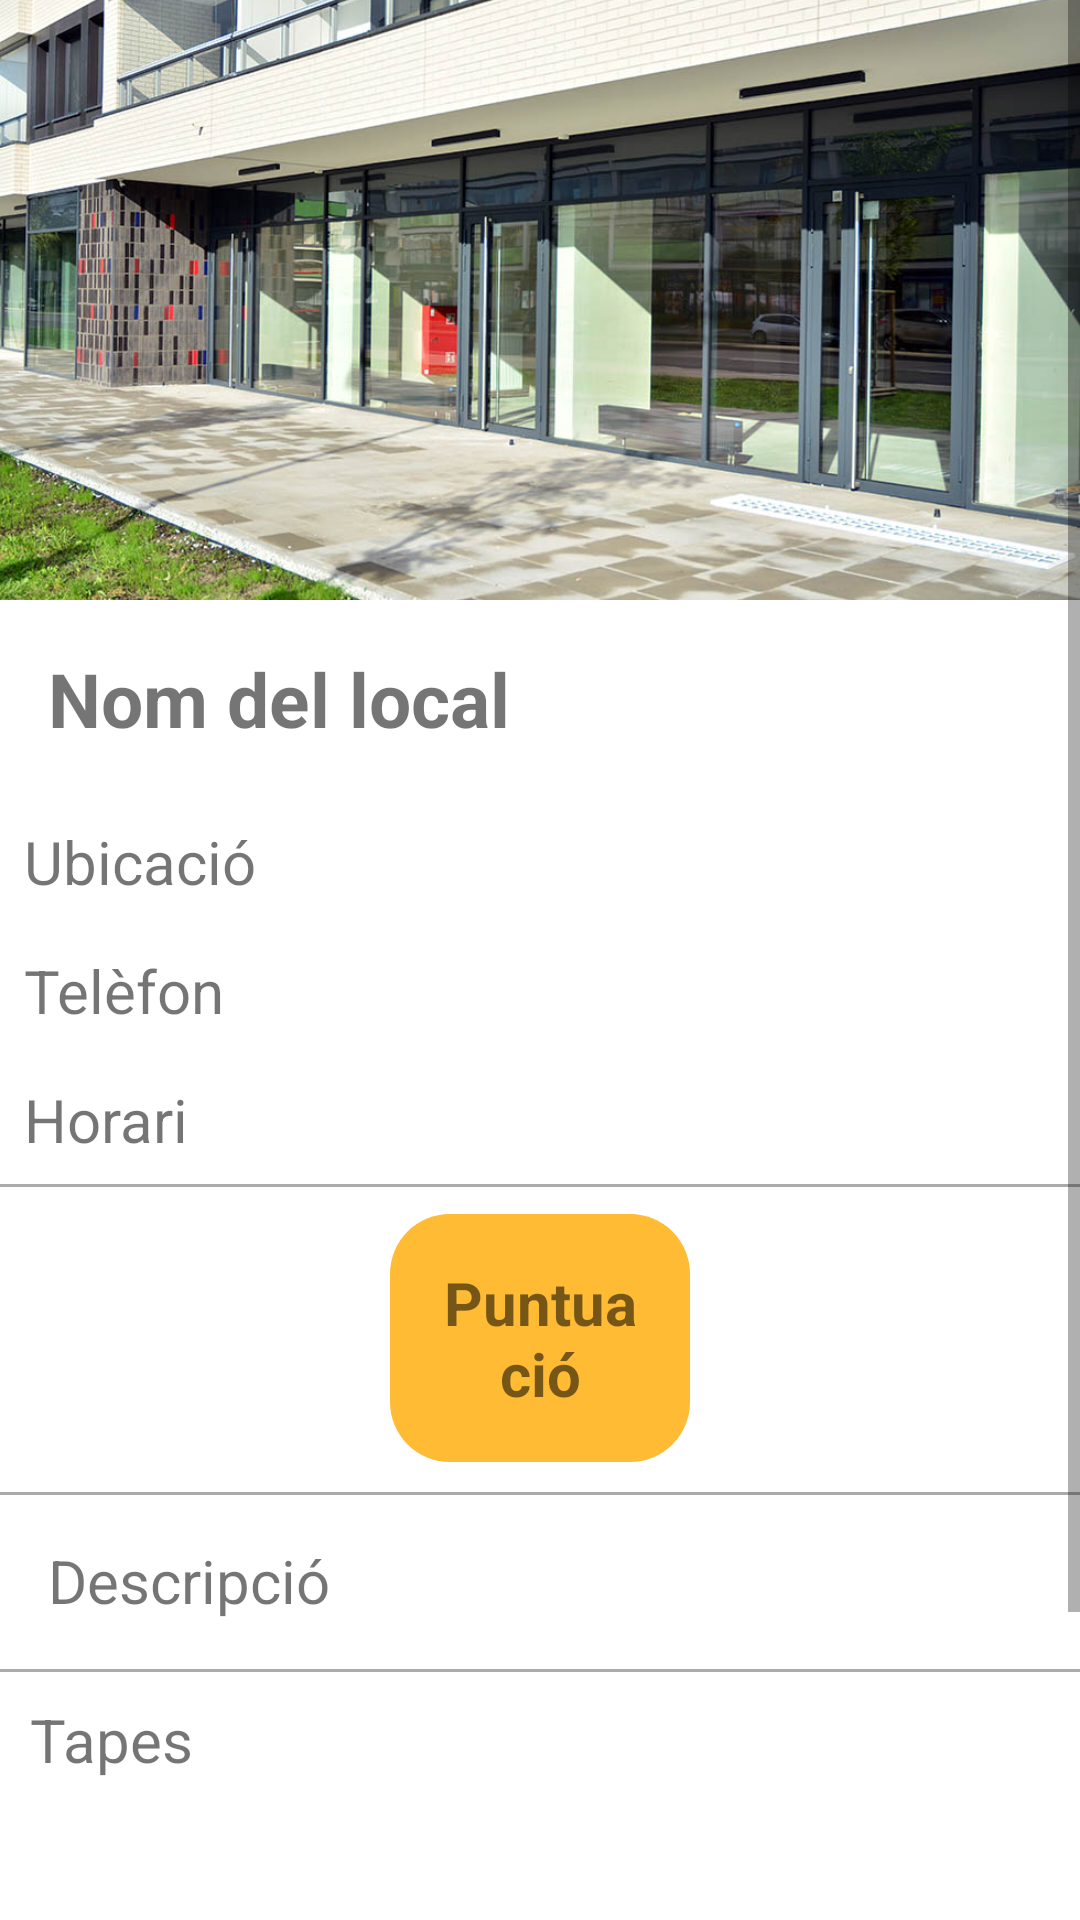

Here is an Android app screen rendered from its layout file. Give the layout XML and the strings, colors and styles it references.
<!-- AndroidManifest.xml: application theme AppTheme -->
<!-- res/layout/activity_detalls_local.xml -->
<?xml version="1.0" encoding="utf-8"?>
<ScrollView xmlns:android="http://schemas.android.com/apk/res/android"
    xmlns:app="http://schemas.android.com/apk/res-auto"
    android:layout_width="match_parent"
    android:layout_height="match_parent">

    <RelativeLayout xmlns:android="http://schemas.android.com/apk/res/android"
        android:layout_width="match_parent"
        android:layout_height="match_parent">

        
        <ImageView
            android:id="@+id/iv_imatge_local"
            android:layout_width="match_parent"
            android:layout_height="200dp"

            android:scaleType="centerCrop"
            android:src="@drawable/exemplelocal" />

        
        <ImageView
            android:id="@+id/iv_tornar"
            android:layout_width="50dp"
            android:layout_height="50dp"
            android:layout_alignParentStart="true"
            android:layout_alignParentTop="true"
            android:padding="8dp"
            android:src="@drawable/tornar"
            app:tint="@color/mandarina"
            android:clickable="true"/>

        
        <ImageView
            android:id="@+id/iv_favorits"
            android:layout_width="50dp"
            android:layout_height="50dp"
            android:layout_alignParentEnd="true"
            android:layout_alignParentTop="true"
            android:padding="8dp"
            android:src="@drawable/favorito"
            app:tint="@color/mandarina" />

        
        <TextView
            android:id="@+id/tv_local_nom"
            android:layout_width="match_parent"
            android:layout_height="wrap_content"
            android:layout_below="@id/iv_imatge_local"
            android:padding="16dp"
            android:textSize="25sp"
            android:textStyle="bold"
            android:text="Nom del local" />

        
        <TextView
            android:id="@+id/tv_ubicacio"
            android:layout_width="match_parent"
            android:layout_height="wrap_content"
            android:layout_below="@id/tv_local_nom"
            android:padding="8dp"
            android:textSize="20sp"
            android:text="Ubicació" />

        
        <TextView
            android:id="@+id/tv_telefon"
            android:layout_width="match_parent"
            android:layout_height="wrap_content"
            android:layout_below="@id/tv_ubicacio"
            android:padding="8dp"
            android:textSize="20sp"
            android:text="Telèfon"
            android:autoLink="phone" />

        
        <TextView
            android:id="@+id/tv_horari"
            android:layout_width="match_parent"
            android:layout_height="wrap_content"
            android:layout_below="@id/tv_telefon"
            android:padding="8dp"
            android:textSize="20sp"
            android:text="Horari" />

        
        <View
            android:layout_width="match_parent"
            android:layout_height="1dp"
            android:layout_below="@id/tv_horari"
            android:background="@android:color/darker_gray" />

        
        <TextView
            android:id="@+id/tv_puntuacio"
            android:layout_width="100dp"
            android:layout_height="wrap_content"
            android:layout_below="@id/tv_horari"
            android:padding="16dp"
            android:gravity="center"
            android:layout_margin="10dp"
            android:textSize="20sp"
            android:text="Puntuació"
            android:textStyle="bold"
            android:background="@drawable/esquines_rodones_orange"
            android:layout_centerHorizontal="true"/>

        
        <View
            android:layout_width="match_parent"
            android:layout_height="1dp"
            android:layout_below="@id/tv_puntuacio"
            android:background="@android:color/darker_gray" />

        <TextView
            android:id="@+id/tv_descripcio"
            android:layout_width="match_parent"
            android:layout_height="wrap_content"
            android:layout_below="@id/tv_puntuacio"
            android:padding="16dp"
            android:textSize="20sp"
            android:text="Descripció" />

        
        <View
            android:layout_width="match_parent"
            android:layout_height="1dp"
            android:layout_below="@id/tv_descripcio"
            android:background="@android:color/darker_gray" />

        
        <TextView
            android:id="@+id/tapes"
            android:layout_width="match_parent"
            android:layout_height="wrap_content"
            android:layout_below="@id/tv_descripcio"
            android:padding="10dp"
            android:textSize="20sp"
            android:text="@string/tapes" />

        <androidx.recyclerview.widget.RecyclerView
            android:id="@+id/recyclerview_tapes"
            android:layout_width="match_parent"
            android:layout_height="wrap_content"
            android:orientation="vertical"
            android:layout_below="@id/tapes"
            android:padding="16dp"/>

        <LinearLayout
            android:id="@+id/tapes_layout"
            android:layout_width="match_parent"
            android:layout_height="wrap_content"
            android:layout_below="@id/tapes"
            android:orientation="vertical"
            android:padding="16dp">

        </LinearLayout>

        <TextView
            android:id="@+id/opinions"
            android:layout_width="match_parent"
            android:layout_height="wrap_content"
            android:layout_below="@id/recyclerview_tapes"
            android:padding="10dp"
            android:textSize="20sp"
            android:text="@string/comentaris" />

        <Button
            android:id="@+id/btn_afegir_comentari"
            android:layout_width="wrap_content"
            android:layout_height="wrap_content"
            android:text="@string/afegir_com"
            android:layout_marginStart="20dp"
            android:layout_below="@id/opinions"
            android:background="@drawable/esquines_rodones_orange"/>

        <androidx.recyclerview.widget.RecyclerView
            android:id="@+id/rv_opinions"
            android:layout_width="match_parent"
            android:layout_height="wrap_content"
            android:layout_below="@id/btn_afegir_comentari"
            android:padding="16dp"/>

    </RelativeLayout>
</ScrollView>
<!-- resources referenced by this layout -->
<resources>
  <color name="mandarina">#FFB12E</color>
  <!-- drawable esquines_rodones_orange (drawable) -->
  <shape xmlns:android="http://schemas.android.com/apk/res/android"
      android:shape="rectangle">
  
      <solid android:color="@android:color/holo_orange_light" />
  
      <corners android:radius="20dp" />
  
      <padding android:bottom="10dp"/>
      <padding android:top="10dp"/>
      <padding android:left="15dp"/>
      <padding android:right="15dp"/>
  </shape>
  <!-- drawable exemplelocal: jpg bitmap (drawable, 106076 bytes) -->
  <string name="afegir_com">Afegir comentari</string>
  <string name="comentaris">Comentaris</string>
  <string name="tapes">Tapes</string>
</resources>
